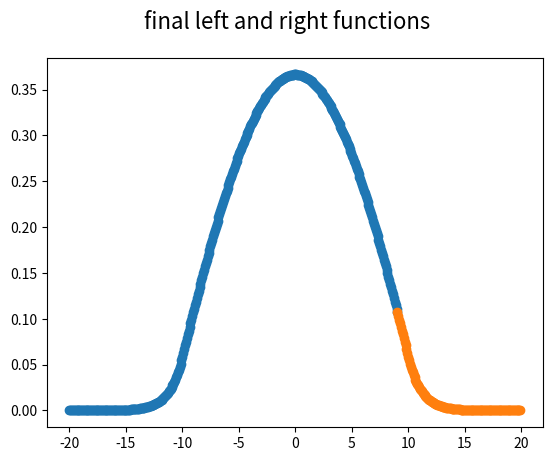
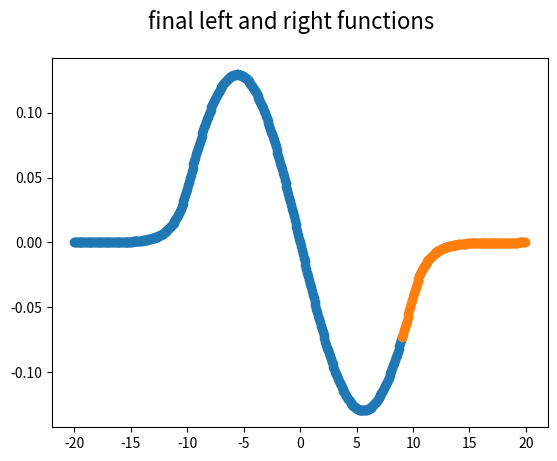
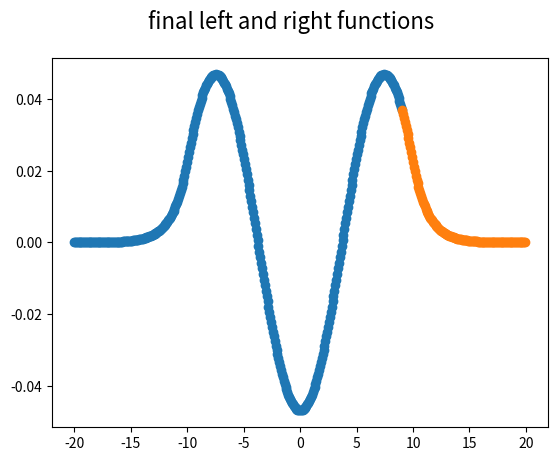

The matplotlib source for these figures, in order:
import numpy as np
import matplotlib.pyplot as plt
import scipy.integrate as integrate
import matplotlib.animation as animation
############## Schrod and V definition. Psi is vectorized as (psi,psi') ##########
def f(y, x, k2fac,E):
    return [y[1],-k2fac*(E-V(x))*y[0]]

def V(x):
    if (abs(x) < 10.):  return (-16.0) # Depth of well
    else:               return (0.)
########## boundary condition match error ###############        
def diff(E, k2fac, xs, imatch, icount, Lwf, Rwf):
    # start on the left.
    Lwf[icount,0,0] = 1.e-5                                      
    Lwf[icount,0,1]= Lwf[icount,0,0]*np.sqrt(k2fac*abs(E))
    state = ([Lwf[icount,0,0], Lwf[icount,0,1]])
    Lwf[icount,:,:] = integrate.odeint(f, state, xs[0:len(Lwf[0,:,0])], args=(k2fac,E))
    # and now the right. odeint doesn't integrate backwards
    # apparently so flip by hand!:
    yb=np.zeros((2,len(Rwf[0,:,0])))
    yb[0,0] = 1.e-5                                      
    yb[0,1]=  yb[0,0]*np.sqrt(k2fac*abs(E)) # no minus sign for the slope,
                                            # as it's already going backward
    state = ([yb[0,0],yb[0,1]])
    xb=-xs[:(len(Lwf[0,:,0])-2):-1]
    yb = integrate.odeint(f, state,xb, args=(k2fac,E)) # step backward to imatch
    Rwf[icount,:,:]=yb[::-1]
    # get the relative normalization right. In effect, the search is
    # really just matching curvatures.
    norma=Lwf[icount,-1,0]/Rwf[icount,0,0]
    Rwf[icount,:,:]=norma*Rwf[icount,:,:]
    # calculate logarithmic derivative
    left = Lwf[icount,-1,1]/Lwf[icount,-1,0]        
    right = Rwf[icount,0,1]/Rwf[icount,0,0]                     
    ldif=(left - right)/(left + right)
    # print("left and right:",left,right)
    return ldif, Lwf[icount,:,:], Rwf[icount,:,:]

### parameters  ############
count_max = 100  # maximun number of search iterations
eps       = 1e-6 # Precision
n_steps   = 501  # number of (spatial) integration steps
xmax=20.         # set the size of the full +/- x range 
xmatch = 9.      # the x value at which the left and right sides should match
# guess search range
Eguesses = [(-15.5, -15.7), (-14.3, -14.4), (-12.0, -13.3)]
k2fac=0.04829
for i, minmax in enumerate(Eguesses):
    Emin = minmax[0]
    Emax = minmax[1]
    ############
    h=2.*xmax/(n_steps-1)
    xs=np.arange(-xmax,xmax,h)
    imatch=np.nonzero((xs>xmatch))[0][0]
    # arrays for the left and right wf(index 0) and wf'(index 1)
    Lwf = np.zeros((count_max,imatch+1,2))
    # we need these to overlap at one point, so add 1 more Lwf. 
    Rwf = np.zeros((count_max,n_steps-imatch-1,2))
    icount=0
    Diffmax, Lwf[icount,:,:], Rwf[icount,:,:] = diff(Emax, k2fac, xs, imatch,
                                                     icount, Lwf, Rwf)
    Diffmin, Lwf[icount,:,:], Rwf[icount,:,:] = diff(Emin, k2fac, xs, imatch,
                                                     icount, Lwf, Rwf)
    if ((Diffmax*Diffmin)>0) : 
        print("\n\n\n WHOOOOPS looks as if there is not one zero in this range\n\n\n",
                Diffmax, Diffmin)
        sys.exit()
    print("There is one zero between %.2f and %.2f. Let's proceed.\n"%(Emax,Emin))
    print("Diffmax and Diffmin:",Diffmax,Diffmin)
    for icount in range(0,count_max+1):
        # Iteration loop
        E = (Emax + Emin)/2.                                 # Divide E range
        Diffmax, Lwf[icount,:,:], Rwf[icount,:,:] = diff(Emax, k2fac, xs, imatch,
                                                         icount, Lwf, Rwf)
        Diff, Lwf[icount,:,:], Rwf[icount,:,:] = diff(E, k2fac, xs, imatch, icount,
                                                      Lwf, Rwf) 
        if (Diffmax*Diff > 0):  Emax = E  # Bisection algorithm
        else:                   Emin = E     
        if (abs((Emax-Emin)/E)  <  eps ): break
        print("Count: %d   Energy: %.5f    Diff %.2f "%(icount, E, Diff))
    
    print("\n Final eigenvalue E = %.5f "%E)
    print("iterations = ",icount)
    
    # let's plot the final wave functions
    fig = plt.figure()
    fig.suptitle('final left and right functions', fontsize=16)
    plt.scatter(xs[0:imatch+1],(Lwf[icount-1,:,0]))
    plt.scatter(xs[imatch:],(Rwf[icount-1,:,0]))
    plt.savefig("plt"+str(i)+".png")
    plt.show()
